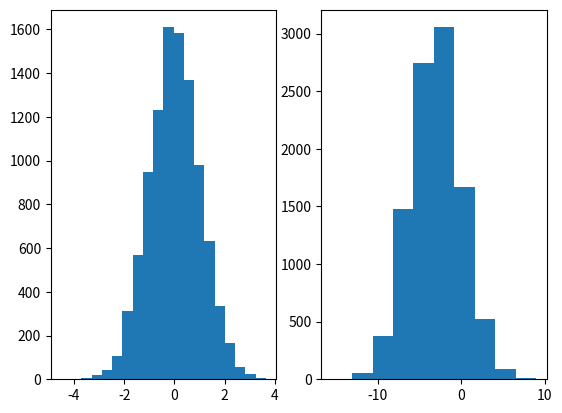

Recreate this plot in Python.
#2 plot side by side
import matplotlib.pyplot as plt 
import numpy as np 

plt.subplot(1, 2, 1)
x = np.random.normal(0.0, 1.0, 10000)

#More bins = more granularity
plt.hist(x,bins=20)

plt.subplot(1, 2, 2)
x = np.random.normal(-3.0, 3.0, 10000)
plt.hist(x)

plt.show()